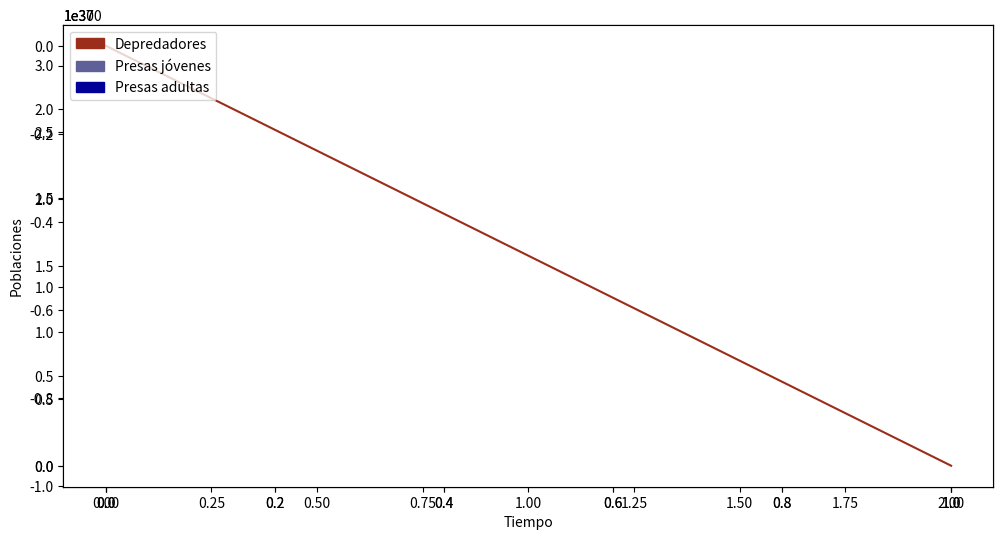

Write the Python code that produced this figure.
# -*- coding: utf-8 -*-
"""
Created on Fri Dec 16 05:06:01 2022

@author: Sofia
"""

import numpy as np
from math import *
import matplotlib.pyplot as plt
import matplotlib.animation as animation
import matplotlib.patches as mpatches

# Parámetros del sistema (positivos)
r = 0.82
alpha = 1.56
beta = 0.87
rho = 1.38
m = 0.13
mu = 0.11
eta = 2.41
alpha1 = 1.12
eta1 = 1.83
k = 12

# Condiciones iniciales del sistema
xpob_inicial = 306  # población inicial de presas jóvenes
ypob_inicial = 40  # población inicial de presas adultas
zpob_inicial = 15  # población inicial de depredadores
duracion = 5  # tiempo de estudio de las poblaciones
cortes = 1  # candidad de valores requeridos por unidad de tiempo


def f1(x, y, z):
    return x*(r*(k-x)/k-beta-alpha*z)


def f2(x, y, z):
    return beta*x-y*((eta*z)/(y+m)-mu)


def f3(x, y, z):
    return z*(alpha1*x+rho*z-(eta1*y)/(y+m))


def Runge_Kutta(stop, N, c1, c2, c3):
    h = stop/N
    t = np.linspace(0, stop, stop*N+1)
    x = np.zeros(stop*N+1)
    y = np.zeros(stop*N+1)
    z = np.zeros(stop*N+1)
    x[0] = c1
    y[0] = c2
    z[0] = c3
    for i in range(stop*N):
        k1 = h*f1(x[i], y[i], z[i])
        l1 = h*f2(x[i], y[i], z[i])
        m1 = h*f3(x[i], y[i], z[i])
        #
        k2 = h*f1(x[i]+k1/2, y[i]+l1/2, z[i]+m1/2)
        l2 = h*f2(x[i]+k1/2, y[i]+l1/2, z[i]+m1/2)
        m2 = h*f3(x[i]+k1/2, y[i]+l1/2, z[i]+m1/2)
        #
        k3 = h*f1(x[i]+k2/2, y[i]+l2/2, z[i]+m2/2)
        l3 = h*f2(x[i]+k2/2, y[i]+l2/2, z[i]+m2/2)
        m3 = h*f3(x[i]+k2/2, y[i]+l2/2, z[i]+m2/2)
        #
        k4 = h*f1(x[i]+k3, y[i]+l3, z[i]+m3)
        l4 = h*f2(x[i]+k3, y[i]+l3, z[i]+m3)
        m4 = h*f3(x[i]+k3, y[i]+l3, z[i]+m3)
        #
        x[i+1] = x[i]+(k1+2*k2+2*k3+k4)/6
        y[i+1] = y[i]+(l1+2*l2+2*l3+l4)/6
        z[i+1] = z[i]+(m1+2*m2+2*m3+m4)/6
    return t, x, y, z


# =================================================================================
# =================================================================================
# Solución del sistema
S = Runge_Kutta(duracion, cortes, xpob_inicial, ypob_inicial, zpob_inicial)
t_discreto = S[0]
presas_joven = S[1]
presas_adult = S[2]
depredadores = S[3]

for i in range(len(presas_joven)):
    print("{0} {1} {2}".format(
        presas_joven[i], presas_adult[i], depredadores[i]))

# print(S)
# =================================================================================
# =================================================================================

# Gráficos
# Leyendas genéricas
colores = ['#9B2D1A', '#606099', '#000099']
texto = ['Depredadores', 'Presas jóvenes', 'Presas adultas']
leyenda = []
for i in range(3):
    leyenda.append(mpatches.Patch(color=colores[i], label=texto[i]))
leyenda1 = []
leyenda1.append(mpatches.Patch(color=colores[0], label=texto[0]))
leyenda2 = []
leyenda2.append(mpatches.Patch(color=colores[1], label=texto[1]))
leyenda3 = []
leyenda3.append(mpatches.Patch(color=colores[2], label=texto[2]))

# Gráfico de variación de los ángulo
fig0 = plt.figure(figsize=(12, 6))
ax0 = fig0.add_subplot(111)
bx0 = fig0.add_subplot(111)
cx0 = fig0.add_subplot(111)
ax0.plot(t_discreto, presas_joven, color='#606099')
bx0.plot(t_discreto, presas_adult, color='#000099')
cx0.plot(t_discreto, depredadores, color='#9B2D1A')
plt.ylabel('Poblaciones')
plt.xlabel('Tiempo')
plt.legend(handles=leyenda, loc='upper left')
plt.show()
# fig0.savefig('angulos.jpg')

# Gráfico de trayectoria de los péndulos
#fig1 = plt.figure(figsize =(12,6))
#ax1 = fig1.add_subplot(121)
#bx1 = fig1.add_subplot(122)
# ax1.set_xlim((-l-1,l+1))
# ax1.set_ylim((-l-1,l+1))
# bx1.set_xlim((-l-1,l+1))
# bx1.set_ylim((-l-1,l+1))
# ax1.plot(l*np.sin(angulo_pendulo1),-l*np.cos(angulo_pendulo1),color='#9B2D1A',alpha=0.7,label='Péndulo 1')
#ax1.legend(leyenda1,handles=leyenda1,loc='upper left')
# bx1.plot(l*np.sin(angulo_pendulo2),-l*np.cos(angulo_pendulo2),color='#000099',alpha=0.7,label='Péndulo 2')
#bx1.legend(leyenda2,handles=leyenda2,loc='upper left')
# fig1.savefig('trayectorias.jpg')
#
# =================================================================================
# Gráfico animado de posición de los péndulos (separados)
#ejea2 = -l*np.cos(angulo_pendulo1)
#ejea1 = l*np.sin(angulo_pendulo1)
#ejeb2 = -l*np.cos(angulo_pendulo2)
#ejeb1 = l*np.sin(angulo_pendulo2)
#momentos = t_discreto
#
#fig2 = plt.figure(figsize =(12,6))
#ax2 = fig2.add_subplot(121)
#bx2 = fig2.add_subplot(122)
#
# def update_plot(i):
#    momento = momentos[i]
#    ax2.clear()
#    ax2.set_xlim((-l-1,l+1))
#    ax2.set_ylim((-l-1,l+1))
#    ax2.plot([0,ejea1[i]],[0,ejea2[i]],marker='',linestyle='-',color='black',alpha=0.5,zorder=1)
#    ax2.scatter([0,ejea1[i]],[0,ejea2[i]],s=[50,m1],c=('black','#9B2D1A'),zorder=2)
#    ax2.legend(leyenda1,handles=leyenda1,loc='upper left')
#    bx2.clear()
#    bx2.set_xlim((-l-1,l+1))
#    bx2.set_ylim((-l-1,l+1))
#    bx2.plot([0,ejeb1[i]],[0,ejeb2[i]],marker='',linestyle='-',color='black',alpha=0.5,zorder=1)
#    bx2.scatter([0,ejeb1[i]],[0,ejeb2[i]],s=[50,m2],c=('black','#000099'),zorder=2)
#    bx2.legend(leyenda2,handles=leyenda2,loc='upper left')
#
##anim = animation.FuncAnimation(fig2, update_plot, frames = len(momentos))
# anim.save('pendulo_sep.gif',fps=cortes)
#
# =================================================================================
# Gráfico animado de posición de los péndulos (unidos, incluye representación del resorte)
#fig3 = plt.figure(figsize =(12,12))
#ax3 = fig3.add_subplot(111)
#bx3 = fig3.add_subplot(111)
#cx3 = fig3.add_subplot(111)
#dx3 = fig3.add_subplot(111)
#
# def estiramiento(x,tol):
#    if x<tol:
#        return estiramiento(tol,tol)
#    if x>=tol:
#        return log(1+1/x)
#
# def muelle(n,p1,p2,q1,q2):
#    long = sqrt((p2-q2)**2+(p1-q1)**2)
#    p = (q2-p2)/(q1-p1)
#    muellex = np.zeros(2*n+1)
#    muelley = np.zeros(2*n+1)
#    for i in range(2*n+1):
#        muellex[i] = p1+((q1-p1)*i)/(2*n)
#        muelley[i] = p*(muellex[i]-p1)+p2+(0.175*estiramiento(long,0.75))*sin(pi*((2*i+1)/2))
#    return muellex,muelley
#
# def update_plot(i):
#    momento = momentos[i]
#    ax3.clear()
#    ax3.set_xlim((-l-1,l+1))
#    ax3.set_ylim((-l-1,l+1))
#    bx3.clear()
#    bx3.set_xlim((-l-1,l+1))
#    bx3.set_ylim((-l-1,l+1))
#    cx3.clear()
#    cx3.set_xlim((-l-1,l+1))
#    cx3.set_ylim((-l-1,l+1))
#    dx3.clear()
#    dx3.set_xlim((-l-1,l+1))
#    dx3.set_ylim((-l-1,l+1))
#
#    dx3.plot([-l+1,l-1],[0,0],marker='',linestyle='--',color='purple',alpha=0.8,zorder=1)
#    bx3.plot([0,ejeb1[i]],[0,ejeb2[i]],marker='',linestyle='-',color='black',alpha=0.3,zorder=1)
#    ax3.plot([0,ejea1[i]],[0,ejea2[i]],marker='',linestyle='-',color='black',alpha=0.3,zorder=1)
#    cx3.plot(muelle(8,ejea1[i],ejea2[i],ejeb1[i],ejeb2[i])[0],muelle(8,ejea1[i],ejea2[i],ejeb1[i],ejeb2[i])[1],marker='',linestyle='-',color='black',alpha=0.8,zorder=1)
#
#    bx3.scatter([0,ejeb1[i]],[0,ejeb2[i]],s=[100,2*m2],c=('black','#000064'),zorder=2)
#    ax3.scatter([0,ejea1[i]],[0,ejea2[i]],s=[100,2*m1],c=('black','#AE212F'),zorder=2)
#
#    plt.xlabel('time=%.2f s' % momento,fontsize=16)
#    plt.legend(leyenda,handles=leyenda,loc='upper left')
#
##anim = animation.FuncAnimation(fig3, update_plot, frames = len(momentos))
# anim.save('pendulo_junto.gif',fps=cortes)
